The GitHub repository prisi8379/Retiscan_Miniproject contains a labelled image folder "retinal_images" with 4 categories: mild diabetic retinopathy, moderate diabetic retinopathy, proliferative diabetic retinopathy, severe diabetic retinopathy. Examples follow, each with its label.

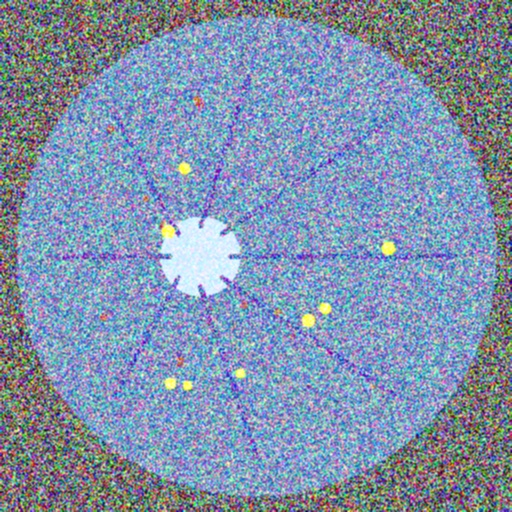
Label: severe diabetic retinopathy

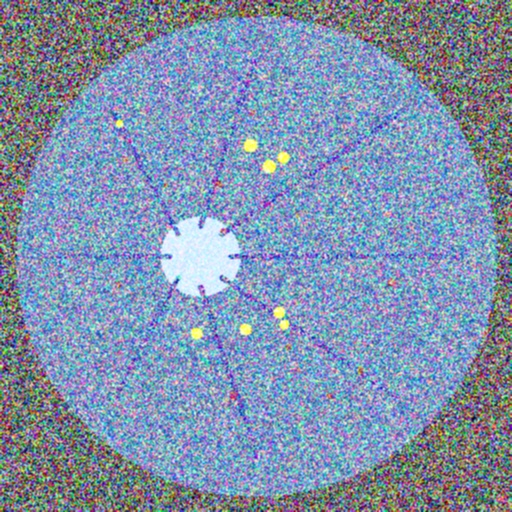
Label: severe diabetic retinopathy

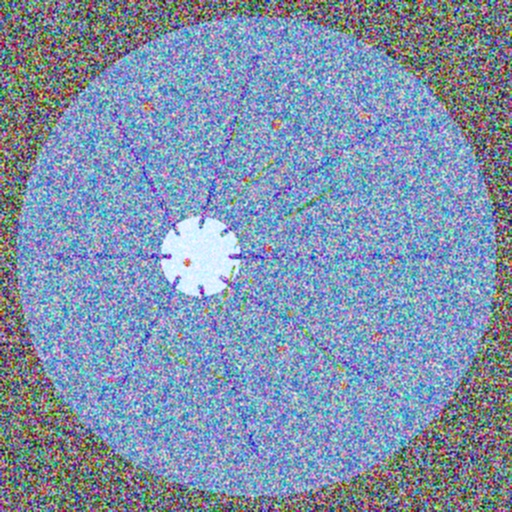
Label: proliferative diabetic retinopathy

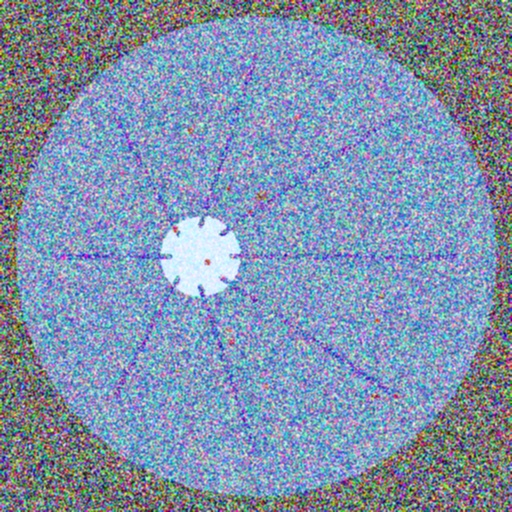
Label: moderate diabetic retinopathy

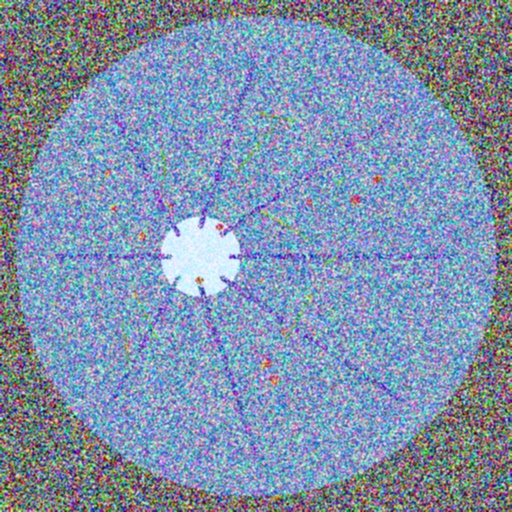
Label: proliferative diabetic retinopathy

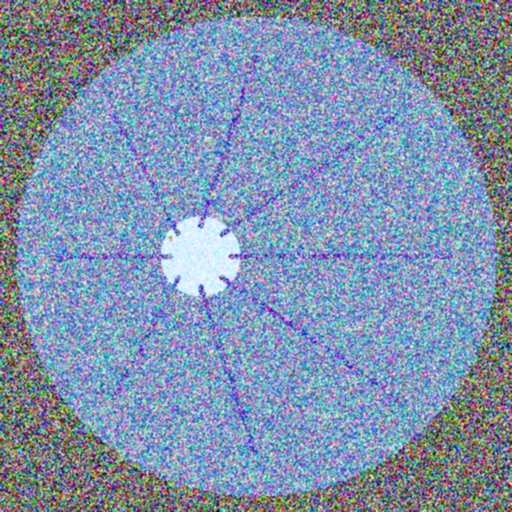
Label: mild diabetic retinopathy
